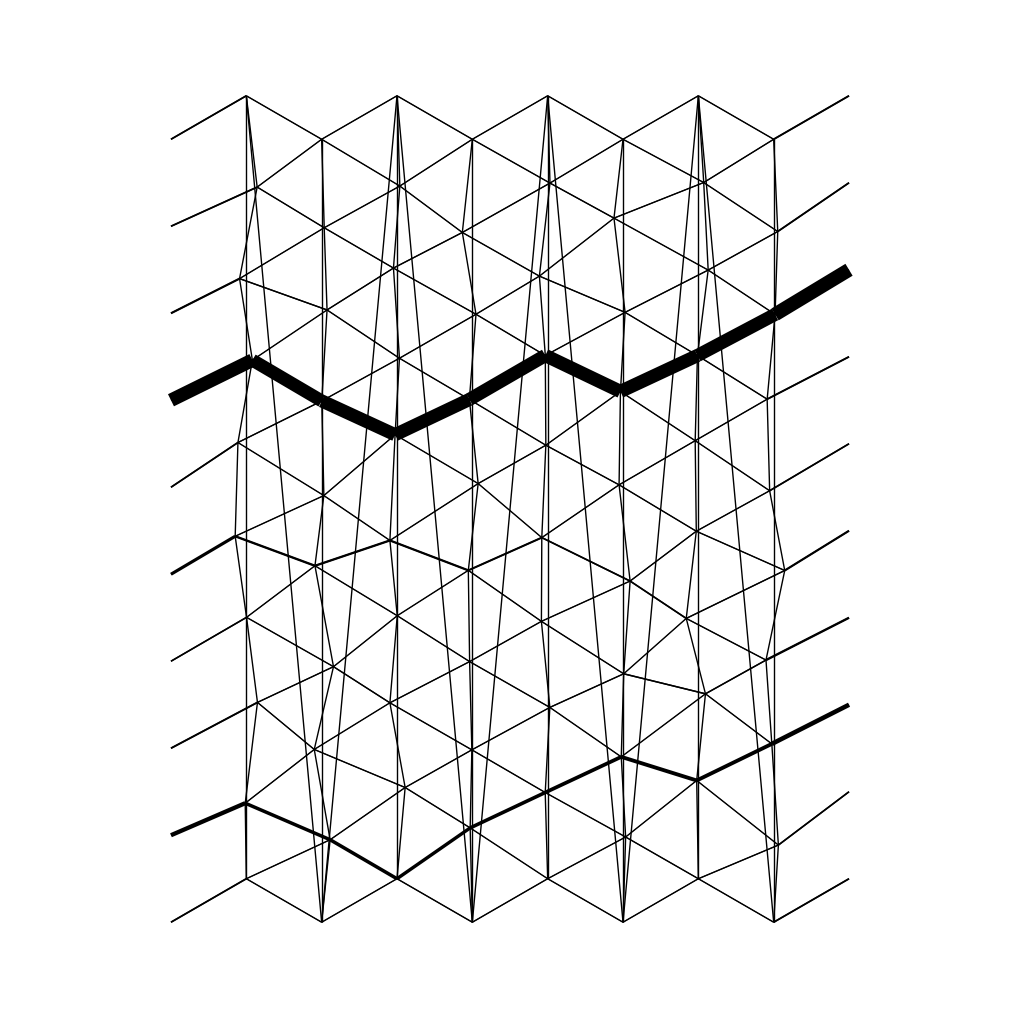
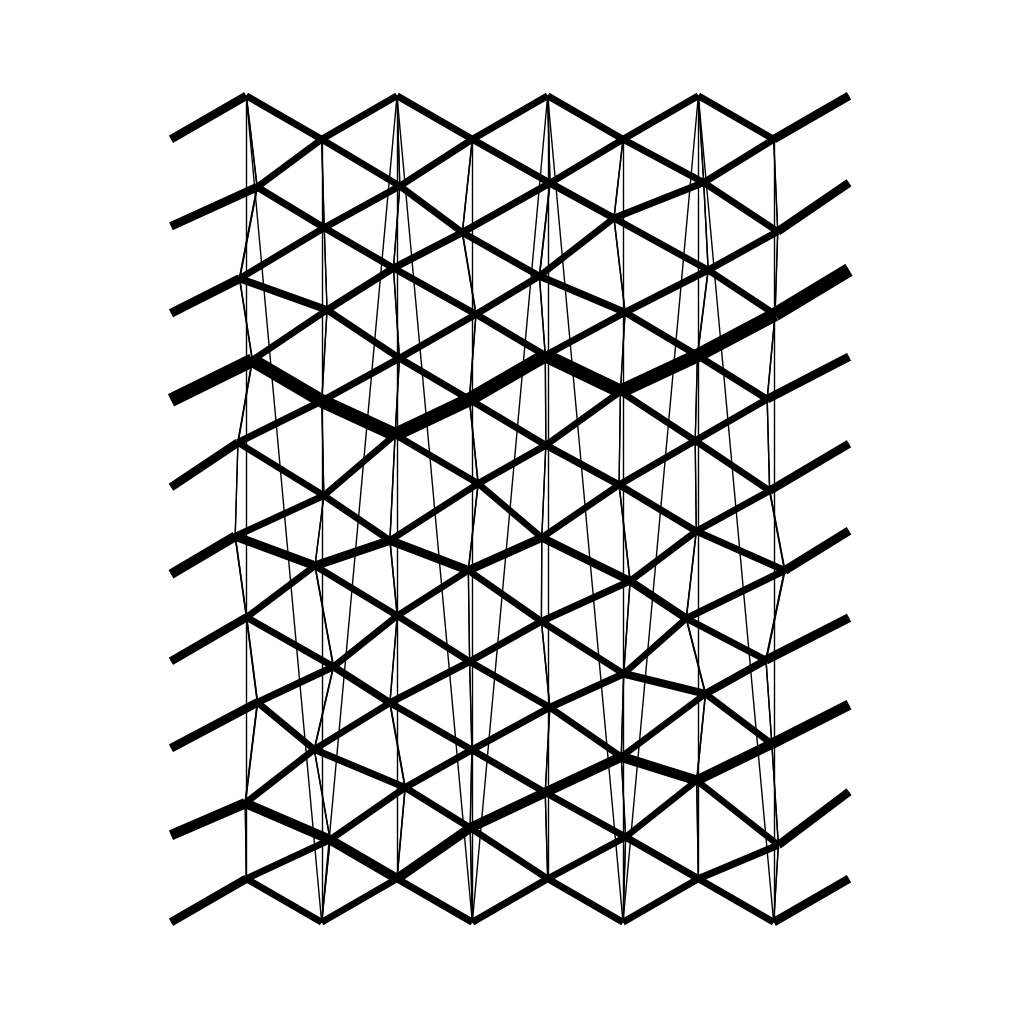

These figures' Python source, in order:
import numpy as np
import matplotlib.pyplot as plt
import networkx as nx
import scipy.sparse as spr
import scipy.sparse.linalg as sprlin


qin = 1  # ilosć wpływającej krwi
presout = 0  # cisnienie na wyjsciu
n = 10  # rozmiar siatki
mu = 0.0035  # współczynnik lepkosci
l = 1  # długosć krawędzi
c1 = np.pi / (128 * mu)  # stała przepływu
c2 = 64 * mu / (np.pi)  # stała siły
N = 1000  # liczba iteracji
length_wiggle_param = 0.3
diameter_wiggle_param = 0
qdrawconst = 10
ddrawconst = 10

# rysowanie przepływów
def drawq(G, name):
    plt.figure(figsize=(10, 10))
    pos = nx.get_node_attributes(G, 'pos')
    nx.draw(G, pos, node_size=0, with_labels=False)
    
    qmax = 0
    for edge in G.edges(data='q'):
        if (edge[2] > qmax):
            qmax=edge[2]
    
    for edge in G.edges(data='q'):
        if not ((edge[0] % n == 0 and edge[1] % n == n - 1) or (edge[1] % n == 0 and edge[0] % n == n - 1)):
            nx.draw_networkx_edges(G, pos, edgelist=[edge], width=qdrawconst * edge[2] / qmax)
    
    plt.axis('equal')
    plt.savefig(name)
    plt.close()

# rysowanie srednic
def drawd(G, name):
    plt.figure(figsize=(10, 10))
    pos = nx.get_node_attributes(G, 'pos')
    nx.draw(G, pos, node_size=0)
    
    dmax = 0
    for edge in G.edges(data='d'):
        if (edge[2] > dmax):
            dmax=edge[2]
    
    for edge in G.edges(data='d'):
        if not ((edge[0] % n == 0 and edge[1] % n == n - 1) or (edge[1] % n == 0 and edge[0] % n == n - 1)):
            nx.draw_networkx_edges(G, pos, edgelist=[edge], width=ddrawconst * edge[2] / dmax)
    #       print (edge[2])
    
    plt.axis('equal')
    plt.savefig(name)
    plt.close()

# czysto techniczne funkcje do warunków brzegowych
def boundaryr(i):
    if (i < n - 1):
        return i + 1
    else:
        return 0
def boundaryl(i):
    if (i > 0):
        return i - 1
    else:
        return n - 1


# sąsiedztwo: pierwsza i ostatnia kolumna siatki ma tylko po jednym połączeniu,
# żeby łatwiej trzymać stały wpływ i cisnienie; poza tym standardowe sąsiedztwo
# dla trójkatnej siatki
def neighbours(index):
    j = index % n
    i = int((index - j) / n)
    neightab = []
    if (i > 1) and (i < n - 2):
        neightab.append(n * i + boundaryr(j))
        neightab.append(n * i + boundaryl(j))
        if (i % 2 == 0):
            if (i > 0):
                neightab.append(n * (i - 1) + j)
                neightab.append(n * (i - 1) + boundaryl(j))
            if (i < n - 1):
                neightab.append(n * (i + 1) + j)
                neightab.append(n * (i + 1) + boundaryl(j))
        else:
            if (i > 0):
                neightab.append(n * (i - 1) + j)
                neightab.append(n * (i - 1) + boundaryr(j))
            if (i < n - 1):
                neightab.append(n * (i + 1) + j)
                neightab.append(n * (i + 1) + boundaryr(j))
    elif (i == 0):
        neightab.append(n * (i + 1) + j)
    elif (i == 1):
        neightab.append(n * (i - 1) + j)
        neightab.append(n * i + boundaryr(j))
        neightab.append(n * i + boundaryl(j))
        neightab.append(n * (i + 1) + j)
        neightab.append(n * (i + 1) + boundaryr(j))
    elif (i == n - 2):
        neightab.append(n * (i + 1) + j)
        neightab.append(n * i + boundaryr(j))
        neightab.append(n * i + boundaryl(j))
        if (i % 2 == 0):
            neightab.append(n * (i - 1) + j)
            neightab.append(n * (i - 1) + boundaryl(j))
        else:
            neightab.append(n * (i - 1) + j)
            neightab.append(n * (i - 1) + boundaryr(j))
    elif (i == n - 1):
        neightab.append(n * (i - 1) + j)
    return neightab




def create_pressure_flow_vector(qin,presout):
    """
    Wektor przepływów/cisnień, będący wynikiem działania macierzy na wektor cisnień
    pierwsze n elementów jest takie same, co odpowiada stałemu wpływowi do sieci
    dalej mamy elementy równe 0, co odpowiada sumie wpływów do każdego węzła równej 0
    ostatnie n elementów jest 0, bo ostatnie równania odpowiadają trzymaniu cisnienia
    wyjsciowego stale równego 0 (inaczej w układzie szybko pojawiają się ujemne cisnienia)
    """
    presult=np.zeros(n*n)
    for i in range(n*n):
        if (i<n):
            presult[i]=-qin
        elif (i>=n*(n-1)):
            presult[i]=presout
    return presult

def create_matrix(G):
    """
    macierz przepływów/cisnień; pierwsze n wierszy odpowiada za utrzymanie stałego wpływu:
    z kolei ostatnie n wierszy utrzymuje wyjsciowe cisnienie równe 0
    srodkowe wiersze utrzymują sumę wpływów/wypływów w każdym węźle równa 0
    """
    matrix=np.zeros((n*n,n*n))
    for node in G.nodes:
        if (node>=n and node<n*(n-1)):
            matrix[node][node]=0
            for ind in G.nodes[node]["neigh"]:
                d = G[node][ind]["d"]
                l = G[node][ind]['length']
                matrix[node][ind] = c1*d**4 /l
                matrix[node][node] -= c1*d**4 / l
        elif (node<n):
            matrix[node][node]=0
            for ind in range(n):
                d = G[ind][ind+n]["d"]
                l = G[ind][ind+n]['length']
                matrix[node][ind+n]=c1*d**4 /l
                matrix[node][node]-=c1*d**4 /l
        else:
            matrix[node][node]=1
    return matrix

def solve_equation_for_pressure(matrix, presult):
    """
    Zamieniamy macierz w równaniu na formę macierzy rzadkiej
    w celu usprawnienia obliczeń
    """
    S = spr.csc_matrix(matrix)
    pnow = sprlin.spsolve(S, presult)
    return pnow

def update_pressure_in_nodes(G, pnow):
    for node in G.nodes:
        G.nodes[node]["p"] = pnow[node]
    return G
def update_flow_in_edge(G, node1, node2, q):
    G[node][ind]['q'] = q
    return G

def update_diameter_in_edge(node1, node2, F):
    """
    Sposób, w jaki siła działa na srednice jest największym problemem, wynik bardzo mocno od tego zależy
    """
    if (F > 0.00002):
        if (F < 0.0002):
            G[node][ind]["d"] += 1000 * F
        else:
            G[node][ind]["d"] += 0.2
    return G
def find_edge_parameters(G, node1, node2):
    p1 = G.nodes[node]["p"]
    p2 = G.nodes[ind]["p"]
    d = G[node][ind]["d"]
    l = G[node][ind]['length']
    return (p1, p2, d, l)

def Flow(p1,p2,l,d):
    """
    Przepływ pomiędzy dwoma węzłami
    """
    dp = p1 - p2
    q = c1 * d**4 * dp/l
    return q

def Force(q,d):
    """
    Siła z jaką ciecz działa na scianki kanału
    """
    f = c2 * np.abs(q) / d**3
    return f

def add_nodes(G, n):   
    h = 3**0.5 / 2           # wysokosc trojkata równobocznego
    for i in range(n):
        for j in range(n):
            index=n*i+j
            if (i%2==0):
                pos=(i*h,j)
            else:
                pos=(i*h,j+0.5)
            if (i==0):
                G.add_node(index,p=1,pos=pos,neigh=neighbours(index))
            else:
                G.add_node(index,p=0,pos=pos,neigh=neighbours(index))
    return G
def wiggle_nodes(G, n, length_wiggle_param):
    """
    Przesuwanie wezlow zgodnie z length_wiggle_param, oprócz węzłów brzegowych
    """
    for node in G.nodes:
        if (node >= n and node < n*(n-1) and (node%n != 0) and ((node+1)%n != 0)):
            r = np.random.ranf() * 0.5
            fi = np.random.ranf() * 2 * np.pi
            dx = length_wiggle_param * r * np.cos(fi)
            dy = length_wiggle_param * r * np.sin(fi)
            pos = G.nodes[node]['pos']
            new_x, new_y = pos[0] + dx, pos[1] + dy
            G.nodes[node]['pos'] = (new_x, new_y)
    return G
def add_edges(G, n, diameter_wiggle_param, l):
    """
    Deklaracja połączeń: węzeł początkowy, węzeł końcowy, grubosć (z wylosowanym szumem), przepływ
    """
    for node in G.nodes:
        for ind in G.nodes[node]["neigh"]:
            if (ind>node):
                d0 = np.random.rand() * diameter_wiggle_param + 1
                G.add_edge(node,ind, d=d0,q=0, length=l)
    return G
def find_edges_lengths(G):
    for edge in G.edges():
        node, neigh = edge
        pos1 = G.nodes[node]['pos']
        pos2 = G.nodes[neigh]['pos']
    
        len = np.linalg.norm(np.array(pos1)-np.array(pos2))**0.5
        if (len <= 2.0): # czyli nie zmieniaj dlugosci miedzy brzegowymi wezlami, ona jest stale 1
            G[node][neigh]['length'] = len
    return G
    
def Build_triangular_net(n):
    G = nx.Graph()
    G = add_nodes(G, n)
    G = wiggle_nodes(G, n, length_wiggle_param)
    G = add_edges(G, n, diameter_wiggle_param, l)
    G = find_edges_lengths(G)
    return G
'''
W każdym kroku czasowym: 
-> obliczamy cisnienia na podstawie wzoru na przepływy między węzłami
oraz warunków brzegowych tj. stałe cisnienie na brzegach siatki + zerowanie się przepływów w węźle

-> Na podstawie nowych cisnień obliczamy przepływy w każdej krawędzi

-> Z przepływów obliczamy siłę działającą na scianki kanałów

-> Następnie rozszerzamy scianki na podstawie wyliczonej siły
'''
G = Build_triangular_net(n)
presult = create_pressure_flow_vector(qin,presout)

for i in range(N):
    print(f'{i+1}/{N}')
    matrix = create_matrix(G)    
    pnow = solve_equation_for_pressure(matrix,presult)
    G = update_pressure_in_nodes(G, pnow)
            
    for node in G.nodes:
        for ind in G.nodes[node]["neigh"]:
            if (ind > node):
                p1, p2, d, l = find_edge_parameters(G, node, ind)
                q = Flow(p1,p2,l,d)
                G = update_flow_in_edge(G,node,ind,q)             
                F = Force(q,d)
                G = update_diameter_in_edge(node,ind,F)
                
drawq(G, "q.png")
drawd(G, "d.png")
